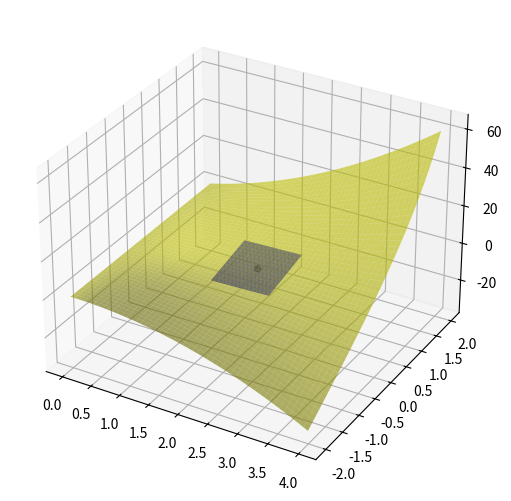

Write the Python code that produced this figure.
# 切平面及多元微分、梯度的关系

# f=x^2*y+x*e^y，f在(2,0)处的切平面
# f'x=2xy+e^y
# f'y=x^2+xe^y
# f'x(2,0)=1
# f'y(2,0)=6
# 故切平面为p(x,y)=f(2,0)+1(x-2)+6y=x+6y

# 切平面方程很容易想象：从(2,0)出发，沿着x轴方向走则高度变化为(x-2)乘x方向的梯度1，沿着y轴方向走则高度变化为(y-0)乘y方向的梯度6，
# 于是高度的总变化即构成了切平面的方程
# f的全微分为dz=▽f·(dx,dy)+o(ρ)，忽略掉后面的o(ρ)的话，前面的部分就是切平面的方程，即在切点附近可用▽f·(dx,dy)近似代替f(x,y)的变化量

# 此外，如果想要提高精度，可以使用更高阶的泰勒多项式

from matplotlib import pyplot as plt
import numpy as np
from mpl_toolkits.mplot3d import Axes3D
from math import e

fig = plt.figure()
# 3.4版本后auto_add_to_figure被弃用
# ax = Axes3D(fig)
# 可使用如下代码代替
# ax = fig.add_subplot(111, projection='3d')
# 或
ax = Axes3D(fig)
fig.add_axes(ax)


def f(x, y):
    return x ** 2 * y + x * e ** y


def g(x, y):
    return x + 6 * y


ax.scatter(2, 0, f(2, 0), color='k')

x = np.arange(0, 4, 0.01)
y = np.arange(-2, 2, 0.01)
x, y = np.meshgrid(x, y)  # Return coordinate matrices from coordinate vectors
ax.plot_surface(x, y, f(x, y), color='y', alpha=0.6)

x = np.arange(1.5, 2.5, 0.01)
y = np.arange(-0.5, 0.5, 0.01)
x, y = np.meshgrid(x, y)
ax.plot_surface(x, y, g(x, y), color='b')

plt.show()
